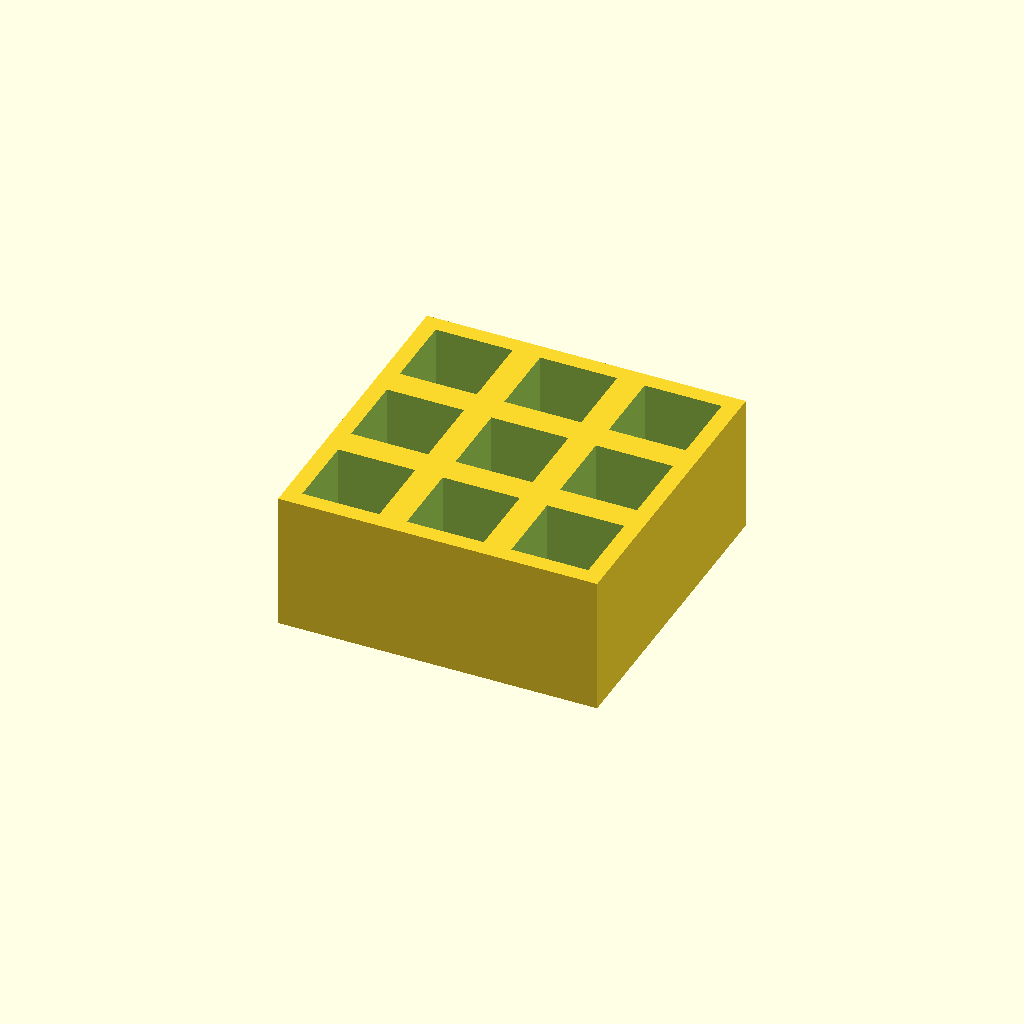
Cell 1: the model at its default parameters.
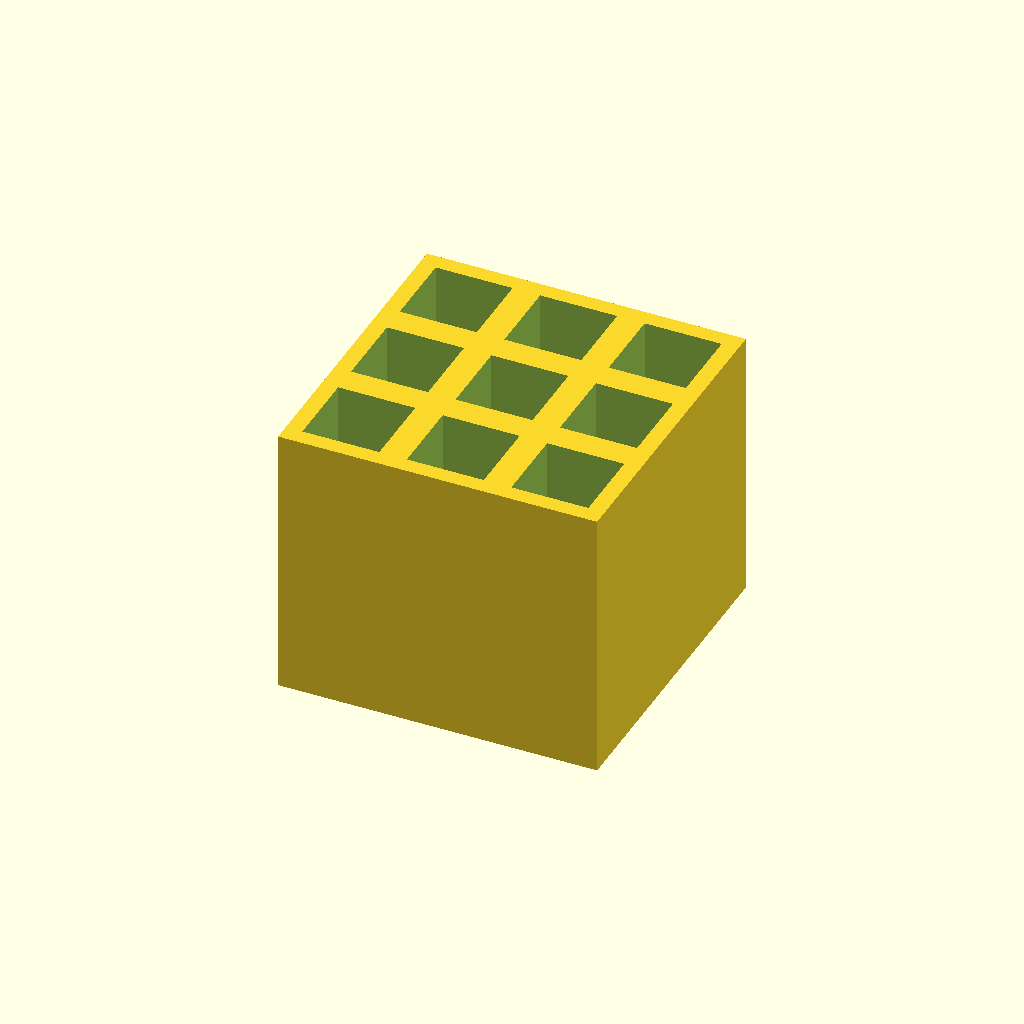
Cell 2: the same model with thickness = 50.
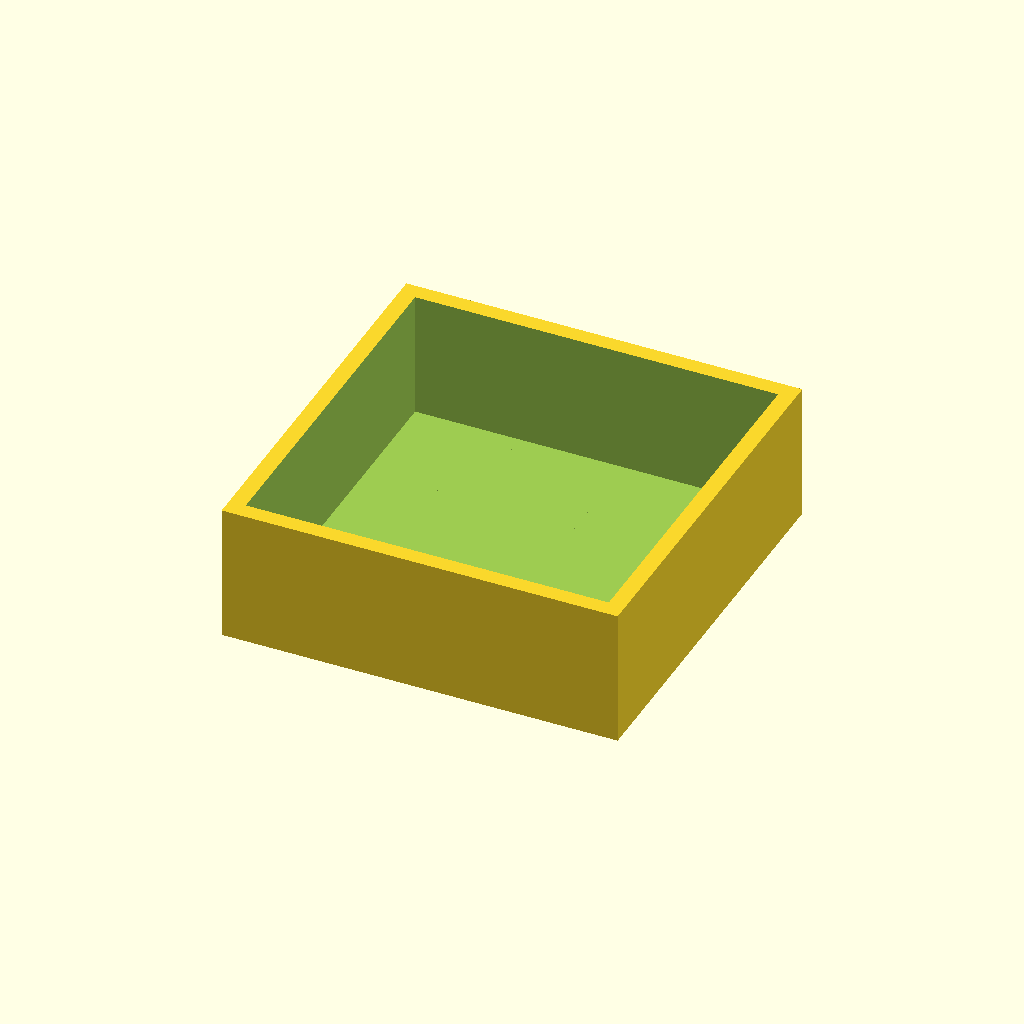
Cell 3: the same model with pocket = 28.
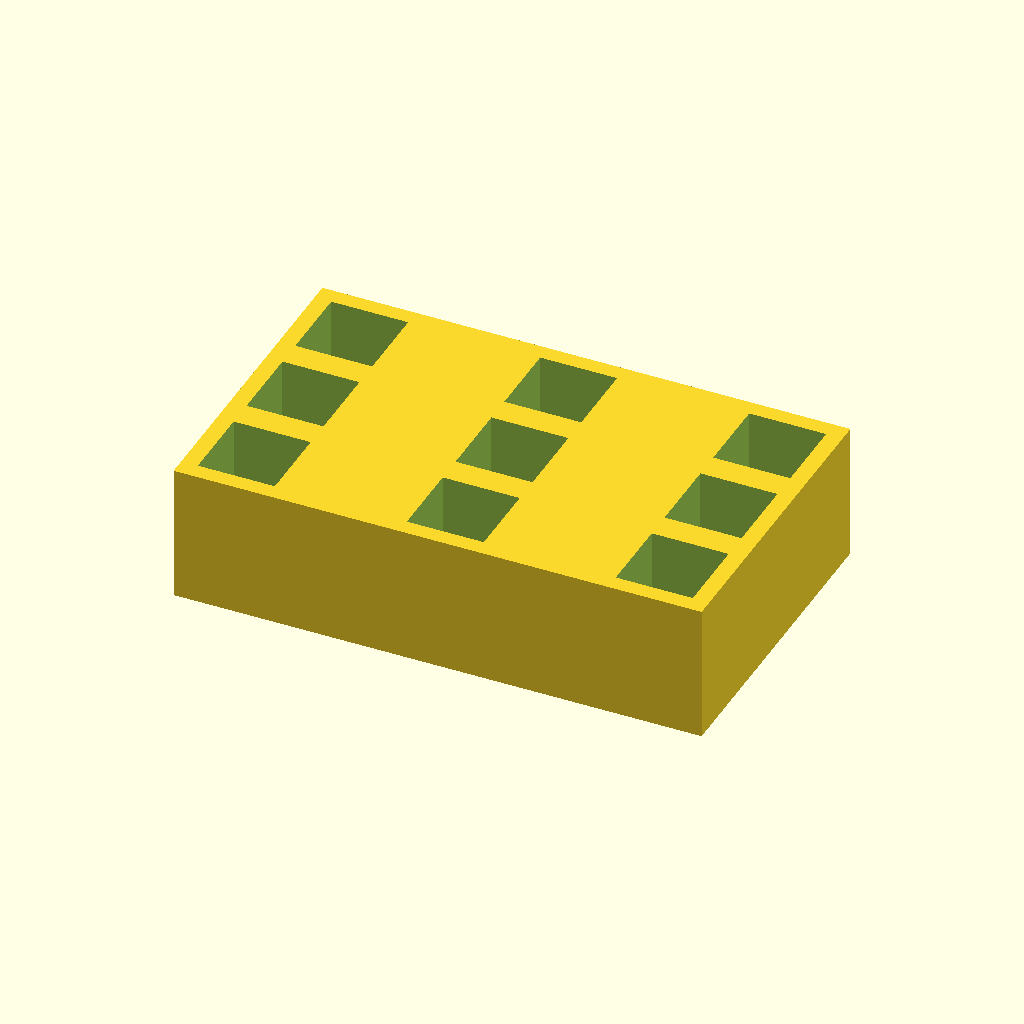
Cell 4: the same model with pitch_x = 38.
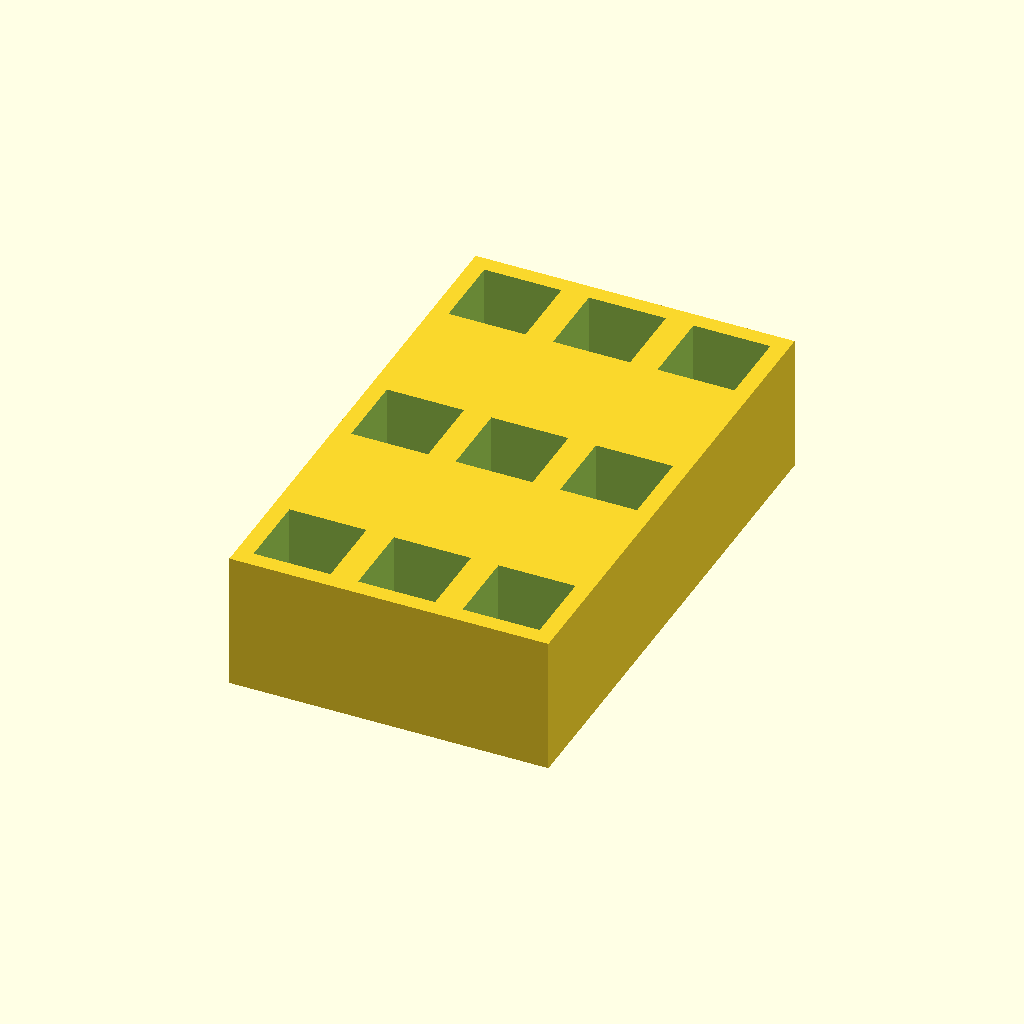
Cell 5: the same model with pitch_y = 38.
All cells are drawn from one camera (rotation 55°, 0°, 25°, orthographic, colour scheme Cornfield), so only the parameter changes between them.
OpenSCAD source file optional_data/data/place1/pocketplates/part_0133.scad:
$fn = 32;

// ----------------------------------------------------------------------
// Pocket plate 58 x 58 x 25
// 3 x 3 pockets 14 mm square, 23 mm deep
// ----------------------------------------------------------------------

// --- parameters (mm) ---
thickness = 25;  // plate thickness
floor_t = 2;     // material left under each pocket
pocket = 14;     // pocket side length
pitch_x = 19;    // pocket pitch along X
pitch_y = 19;    // pocket pitch along Y
cols = 3;        // pockets per row
rows = 3;        // rows of pockets

// --- derived feature positions (mm) ---
depth = thickness - floor_t;        // = 23   pocket depth, down to the floor
span_x = (cols - 1) * pitch_x;      // = 38   distance between outer pockets
span_y = (rows - 1) * pitch_y;      // = 38   distance between outer pocket rows
origin_x = -span_x / 2;             // = -19   X of the first pocket
origin_y = -span_y / 2;             // = -19   Y of the first pocket
plate = [span_x + pocket + 6, span_y + pocket + 6, thickness];  // = [58, 58, 25]   overall size: pockets plus 3 mm of wall on each side
feature_centers = [
  [origin_x + 0 * pitch_x, origin_y + 0 * pitch_y],
  [origin_x + 1 * pitch_x, origin_y + 0 * pitch_y],
  [origin_x + 2 * pitch_x, origin_y + 0 * pitch_y],
  [origin_x + 0 * pitch_x, origin_y + 1 * pitch_y],
  [origin_x + 1 * pitch_x, origin_y + 1 * pitch_y],
  [origin_x + 2 * pitch_x, origin_y + 1 * pitch_y],
  [origin_x + 0 * pitch_x, origin_y + 2 * pitch_y],
  [origin_x + 1 * pitch_x, origin_y + 2 * pitch_y],
  [origin_x + 2 * pitch_x, origin_y + 2 * pitch_y]
];   // pocket centres, used verbatim by the cutter loop

// plate outline, then one pocket per centre in feature_centers
difference() {
  cube(plate, center = true);
  for (centre = feature_centers)
    translate([centre[0] - pocket / 2, centre[1] - pocket / 2, plate[2] / 2 - depth])
      cube([pocket, pocket, depth + 1]);  // centred on the declared pocket centre
}
Customizer parameters (derived from the source; name, type, default, range or options):
thickness: number, default 25
floor_t: number, default 2
pocket: number, default 14
pitch_x: number, default 19
pitch_y: number, default 19
cols: number, default 3
rows: number, default 3
